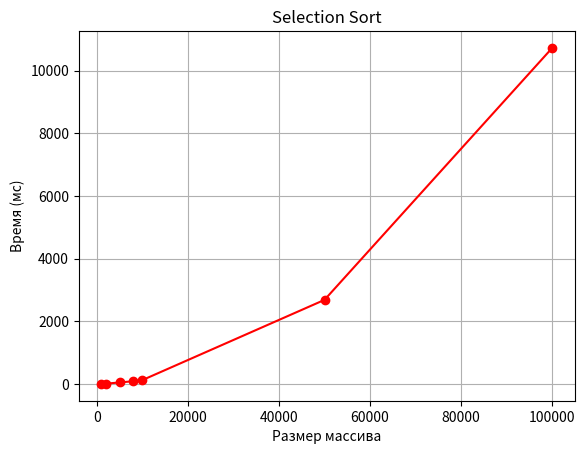
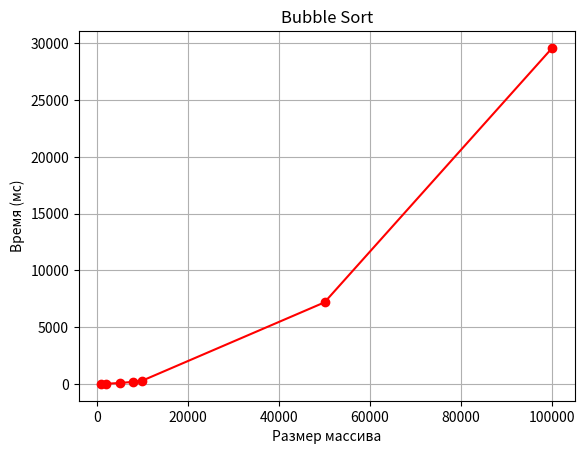
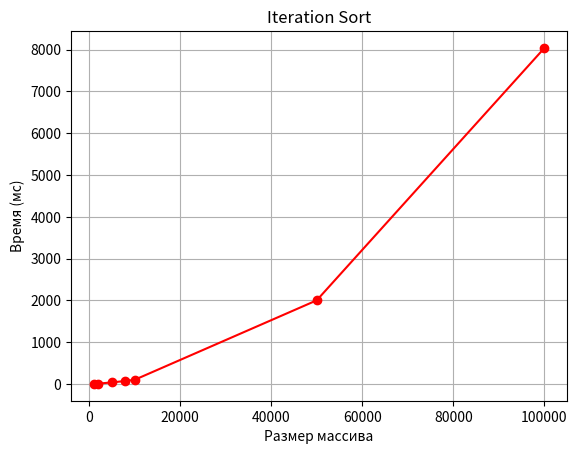
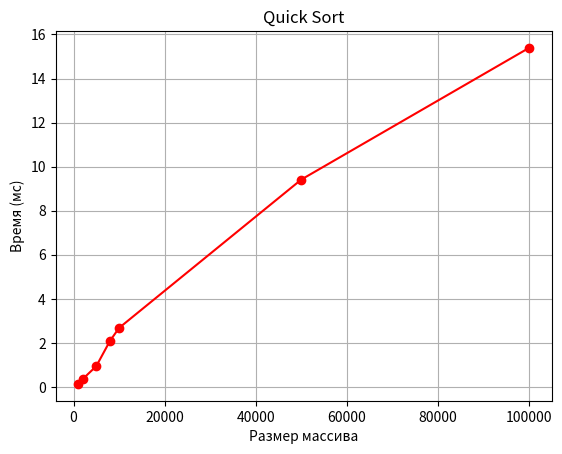
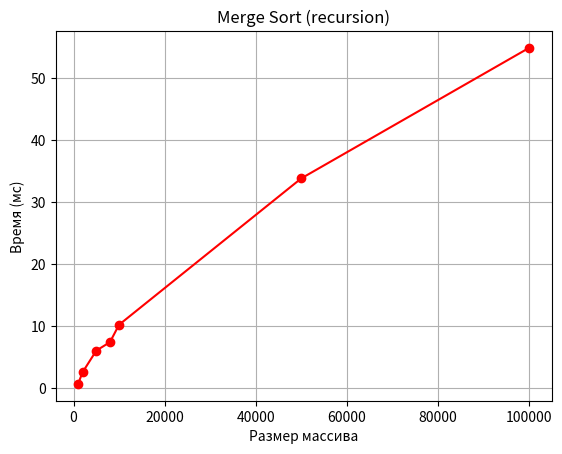
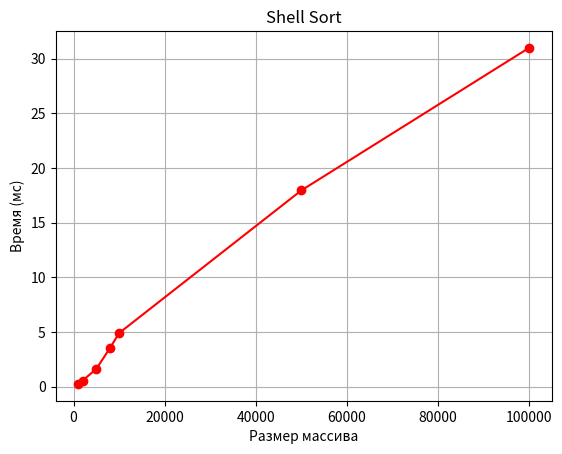
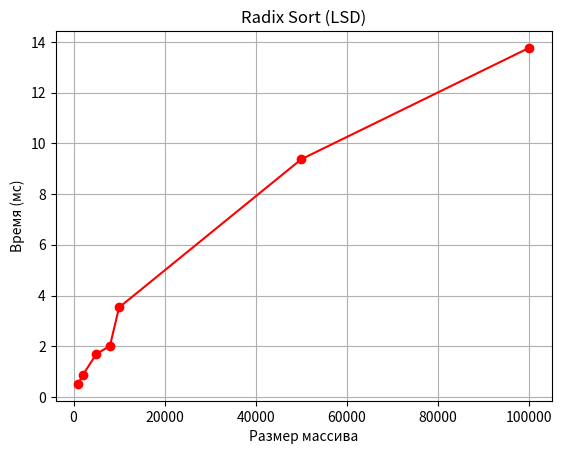
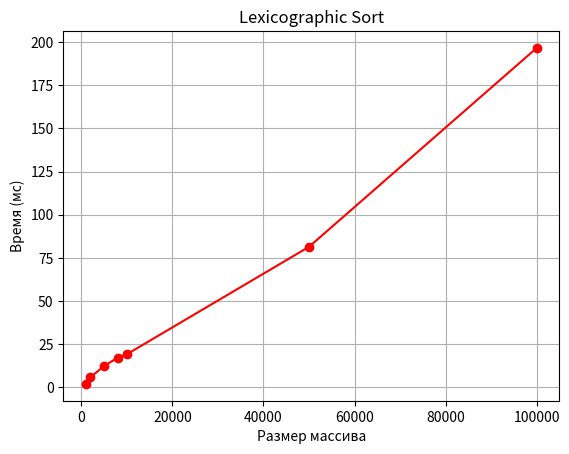
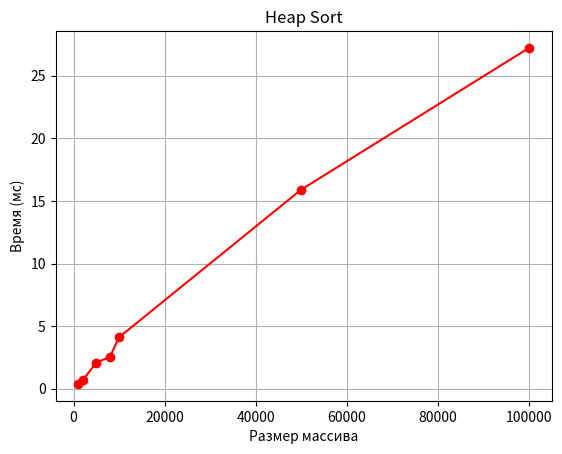

Here is the Python script that generated these plots, in order:
import matplotlib.pyplot as plt

# Ваши данные
sizes = [1000, 2000, 5000, 8000, 10000, 50000, 100000]
selection_times = [3.125, 11.597, 49.737, 89.136, 124.796, 2684.31, 10721]
bubble_times = [7.484, 22.685, 86.425, 191.587, 297.24, 7187.04, 29585.3]
insertion_times = [1.281, 8.394, 36.91, 72.201, 98.943, 2002.06, 8041.38]
quick_times = [0.135, 0.352, 0.942, 2.086, 2.677, 9.412, 15.39]
recursive_merge_times = [0.625, 2.524, 5.999, 7.368, 10.178, 33.80, 54.86]
shell_times = [0.236, 0.541, 1.611, 3.513, 4.883, 17.93, 30.968]
radix_lsd_times = [0.515, 0.854, 1.692, 2.017, 3.529, 9.371, 13.76]
lex_times = [1.925, 5.695, 12.292, 17.13, 19.103, 81.37, 196.63]
heap_times = [0.387, 0.667, 2.093, 2.55, 4.111, 15.9, 27.21]

plt.figure()
plt.plot(sizes, selection_times, 'ro-')
plt.xlabel('Размер массива')
plt.ylabel('Время (мс)')
plt.title('Selection Sort')
plt.grid(True)
plt.show()

plt.figure()
plt.plot(sizes, bubble_times, 'ro-')
plt.xlabel('Размер массива')
plt.ylabel('Время (мс)')
plt.title('Bubble Sort')
plt.grid(True)
plt.show()

plt.figure()
plt.plot(sizes, insertion_times, 'ro-')
plt.xlabel('Размер массива')
plt.ylabel('Время (мс)')
plt.title('Iteration Sort')
plt.grid(True)
plt.show()

plt.figure()
plt.plot(sizes, quick_times, 'ro-')
plt.xlabel('Размер массива')
plt.ylabel('Время (мс)')
plt.title('Quick Sort')
plt.grid(True)
plt.show()

plt.figure()
plt.plot(sizes, recursive_merge_times, 'ro-')
plt.xlabel('Размер массива')
plt.ylabel('Время (мс)')
plt.title('Merge Sort (recursion)')
plt.grid(True)
plt.show()

plt.figure()
plt.plot(sizes, shell_times, 'ro-')
plt.xlabel('Размер массива')
plt.ylabel('Время (мс)')
plt.title('Shell Sort')
plt.grid(True)
plt.show()

plt.figure()
plt.plot(sizes, radix_lsd_times, 'ro-')
plt.xlabel('Размер массива')
plt.ylabel('Время (мс)')
plt.title('Radix Sort (LSD)')
plt.grid(True)
plt.show()

plt.figure()
plt.plot(sizes, lex_times, 'ro-')
plt.xlabel('Размер массива')
plt.ylabel('Время (мс)')
plt.title('Lexicographic Sort')
plt.grid(True)
plt.show()

plt.figure()
plt.plot(sizes, heap_times, 'ro-')
plt.xlabel('Размер массива')
plt.ylabel('Время (мс)')
plt.title('Heap Sort')
plt.grid(True)
plt.show()